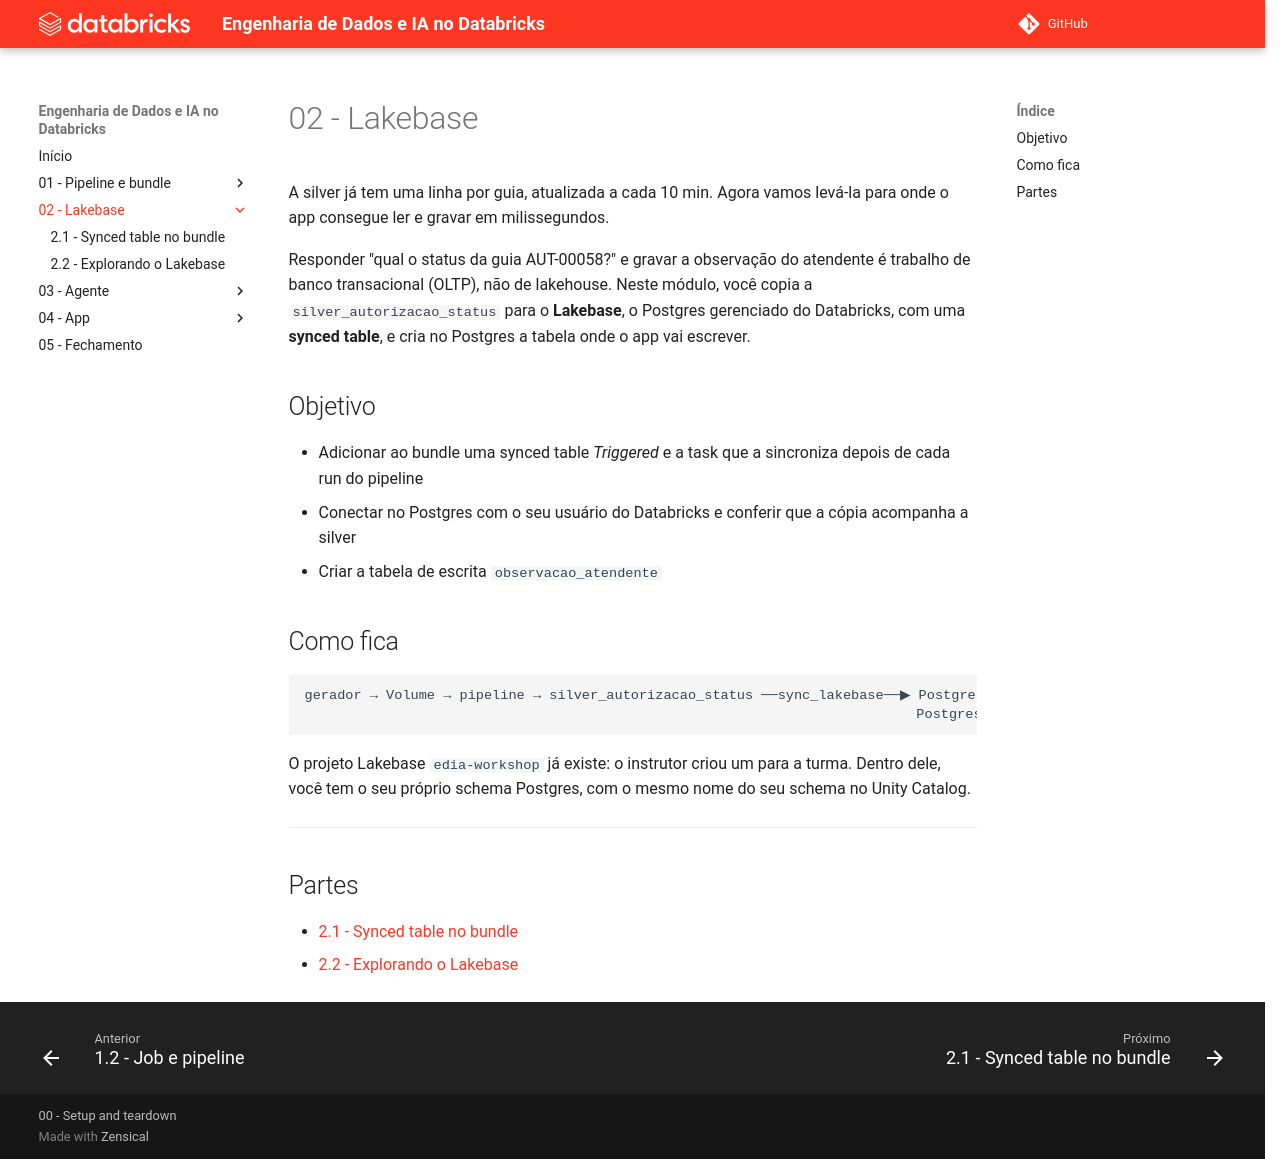

repository: cwrneiro/Databricks-Master-Training-Advanced · page: 02 - Lakebase/index.html · generator: mkdocs

# 02 - Lakebase

A silver já tem uma linha por guia, atualizada a cada 10 min. Agora vamos levá-la para onde o app consegue ler e gravar em milissegundos.

Responder "qual o status da guia AUT-00058?" e gravar a observação do atendente é trabalho de banco transacional (OLTP), não de lakehouse. Neste módulo, você copia a `silver_autorizacao_status` para o **Lakebase**, o Postgres gerenciado do Databricks, com uma **synced table**, e cria no Postgres a tabela onde o app vai escrever.

## Objetivo
- Adicionar ao bundle uma synced table *Triggered* e a task que a sincroniza depois de cada run do pipeline
- Conectar no Postgres com o seu usuário do Databricks e conferir que a cópia acompanha a silver
- Criar a tabela de escrita `observacao_atendente`

## Como fica

```
gerador → Volume → pipeline → silver_autorizacao_status ──sync_lakebase──▶ Postgres: <aluno>.autorizacao_status (só leitura)
                                                                           Postgres: <aluno>.observacao_atendente (o app escreve)
```

O projeto Lakebase `edia-workshop` já existe: o instrutor criou um para a turma. Dentro dele, você tem o seu próprio schema Postgres, com o mesmo nome do seu schema no Unity Catalog.

---

## Partes

- [2.1 - Synced table no bundle](2.1%20-%20Synced%20table%20no%20bundle.md)
- [2.2 - Explorando o Lakebase](2.2%20-%20Explorando%20o%20Lakebase.md)
